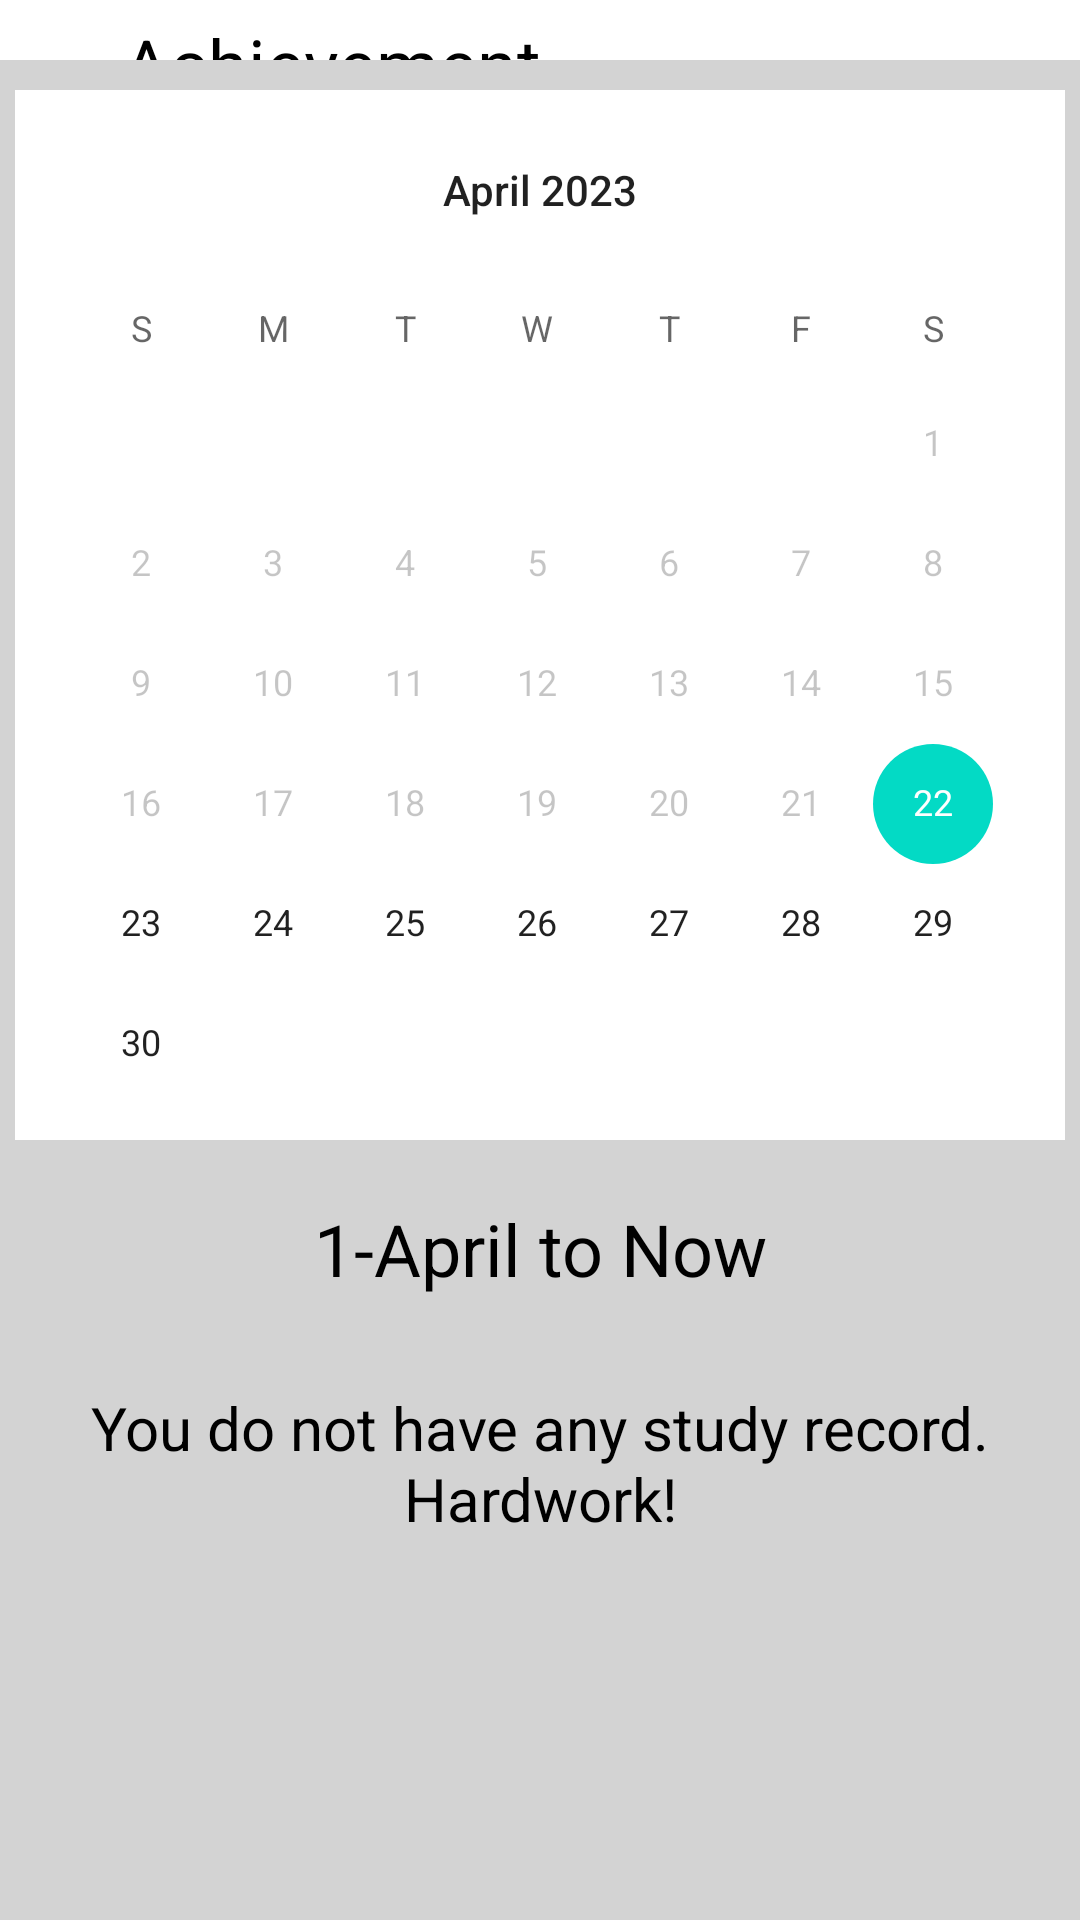

Reconstruct the res/layout file that produces this screen, plus the resources it refers to.
<!-- AndroidManifest.xml: application theme Theme.GPproject -->
<!-- res/layout/activity_achievement_from_home.xml -->
<?xml version="1.0" encoding="utf-8"?>
<androidx.constraintlayout.widget.ConstraintLayout xmlns:android="http://schemas.android.com/apk/res/android"
    xmlns:app="http://schemas.android.com/apk/res-auto"
    xmlns:tools="http://schemas.android.com/tools"
    android:layout_width="match_parent"
    android:layout_height="match_parent"
    android:background="@color/background"
    tools:context=".achievement">

    <LinearLayout
        android:layout_width="match_parent"
        android:layout_height="0dp"
        android:orientation="vertical">

        <LinearLayout
            android:layout_width="match_parent"
            android:layout_height="wrap_content"
            android:background="@color/textview"
            android:orientation="horizontal">

            <ImageButton
                android:id="@+id/ach_back"
                android:layout_width="wrap_content"
                android:layout_height="wrap_content"
                android:layout_weight="1"
                android:backgroundTint="@color/textview"
                app:srcCompat="@drawable/back_prepage_icon" />

            <TextView
                android:id="@+id/textView6"
                android:layout_width="wrap_content"
                android:layout_height="match_parent"
                android:layout_weight="10"
                android:background="@color/textview"
                android:backgroundTint="@color/textview"
                android:paddingTop="5dp"
                android:text="Achievement "
                android:textColor="@color/text"
                android:textSize="24sp" />

        </LinearLayout>

        <CalendarView
            android:id="@+id/ach_calendar"
            android:layout_width="350dp"
            android:layout_height="350dp"
            android:layout_gravity="center"
            android:layout_marginTop="10dp"
            android:background="@color/white"
            android:backgroundTint="@color/textview"
            android:maxDate="04/30/2023"
            android:minDate="04/22/2023" />

        <LinearLayout
            android:layout_width="match_parent"
            android:layout_height="match_parent"
            android:layout_marginTop="20dp"
            android:orientation="vertical">

            <TextView
                android:id="@+id/textView11"
                android:layout_width="match_parent"
                android:layout_height="wrap_content"
                android:text="1-April to Now"
                android:textAlignment="center"
                android:textColor="@color/text"
                android:textSize="24sp" />

            <TextView
                android:id="@+id/textView10"
                android:layout_width="match_parent"
                android:layout_height="wrap_content"
                android:layout_marginTop="20dp"
                android:padding="10dp"
                android:text="You do not have any study record. Hardwork!"
                android:textAlignment="center"
                android:textColor="@color/text"
                android:textSize="20sp" />
        </LinearLayout>

    </LinearLayout>

</androidx.constraintlayout.widget.ConstraintLayout>
<!-- resources referenced by this layout -->
<resources>
  <color name="background">#0a082d</color>
  <color name="text">#ffffff</color>
  <color name="textview">#2f3859</color>
  <color name="white">#FFFFFFFF</color>
  <style name="Theme.GPproject" parent="Theme.MaterialComponents.DayNight.NoActionBar">
          
          <item name="colorPrimary">@color/purple_500</item>
          <item name="colorPrimaryVariant">@color/purple_700</item>
          <item name="colorOnPrimary">@color/white</item>
          
          <item name="colorSecondary">@color/teal_200</item>
          <item name="colorSecondaryVariant">@color/teal_700</item>
          <item name="colorOnSecondary">@color/black</item>
          
          <item name="android:statusBarColor">?attr/colorPrimaryVariant</item>
          
      </style>
  <color name="purple_500">#FF6200EE</color>
  <color name="purple_700">#FF3700B3</color>
  <color name="teal_200">#FF03DAC5</color>
  <color name="teal_700">#FF018786</color>
  <color name="black">#FF000000</color>
</resources>
